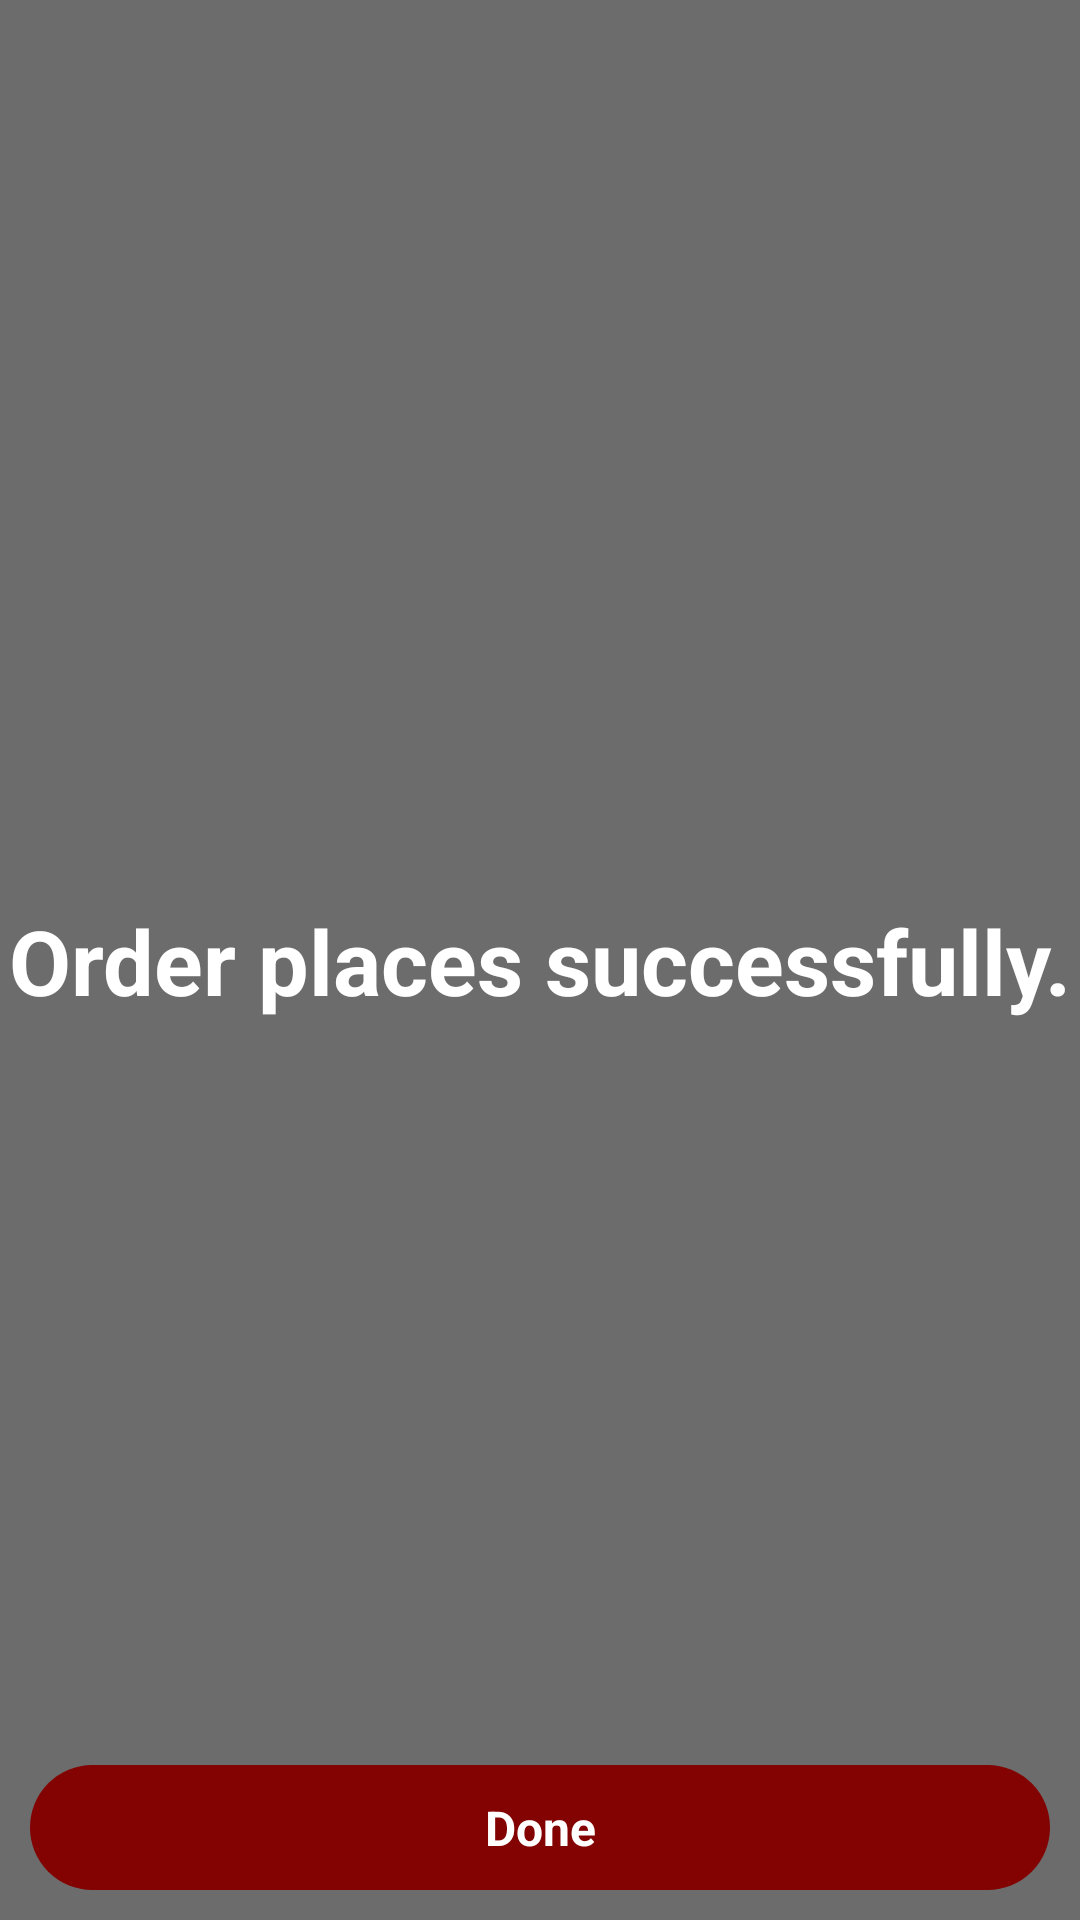

This screen was rendered from an Android layout file. Write that file and the resources it references.
<!-- AndroidManifest.xml: application theme Theme.FoodOrderAndDeliveryAppKotlin -->
<!-- res/layout/activity_success_order.xml -->
<?xml version="1.0" encoding="utf-8"?>

<androidx.constraintlayout.widget.ConstraintLayout xmlns:android="http://schemas.android.com/apk/res/android"
    xmlns:app="http://schemas.android.com/apk/res-auto"
    xmlns:tools="http://schemas.android.com/tools"
    android:layout_width="match_parent"
    android:layout_height="match_parent"
    android:background="#6C6C6C"
   >


    <TextView
        android:layout_width="wrap_content"
        android:layout_height="wrap_content"
        android:layout_margin="30dp"
        android:text="Order places successfully."
        android:textColor="#FFFFFF"
        android:textColorHint="#FFFFFF"
        android:textSize="30sp"
        android:textStyle="bold"
        app:layout_constraintBottom_toBottomOf="parent"
        app:layout_constraintEnd_toEndOf="parent"
        app:layout_constraintStart_toStartOf="parent"
        app:layout_constraintTop_toTopOf="parent" />

    <TextView android:id="@+id/buttonDone"
        android:layout_width="match_parent"
        android:layout_height="wrap_content"
        app:layout_constraintStart_toStartOf="parent"
        app:layout_constraintEnd_toEndOf="parent"
        app:layout_constraintBottom_toBottomOf="parent"
        android:text="Done"
        android:textSize="16sp"
        android:textStyle="bold"
        android:gravity="center"
        android:padding="10dp"
        android:textColor="@color/white"
        android:layout_margin="10dp"
        android:background="@drawable/button_bg"
        />


</androidx.constraintlayout.widget.ConstraintLayout>
<!-- resources referenced by this layout -->
<resources>
  <color name="white">#FFFFFFFF</color>
  <!-- drawable button_bg (drawable) -->
  <?xml version="1.0" encoding="utf-8"?>
  
  <shape xmlns:android="http://schemas.android.com/apk/res/android"
      android:shape="rectangle">
      <solid android:color="#830202"/>
      <corners android:radius="23dp"/>
  
  </shape>
  <style name="Theme.FoodOrderAndDeliveryAppKotlin" parent="Theme.MaterialComponents.DayNight.DarkActionBar">
          
          <item name="colorPrimary">@color/purple_500</item>
          <item name="colorPrimaryVariant">@color/purple_700</item>
          <item name="colorOnPrimary">@color/white</item>
          
          <item name="colorSecondary">@color/teal_200</item>
          <item name="colorSecondaryVariant">@color/teal_700</item>
          <item name="colorOnSecondary">@color/black</item>
          
          <item name="android:statusBarColor" tools:targetApi="l">?attr/colorPrimaryVariant</item>
          
      </style>
  <color name="purple_500">#FF960505</color>
  <color name="purple_700">#FF960505</color>
  <color name="teal_200">#FF03DAC5</color>
  <color name="teal_700">#FF018786</color>
  <color name="black">#FF000000</color>
</resources>
